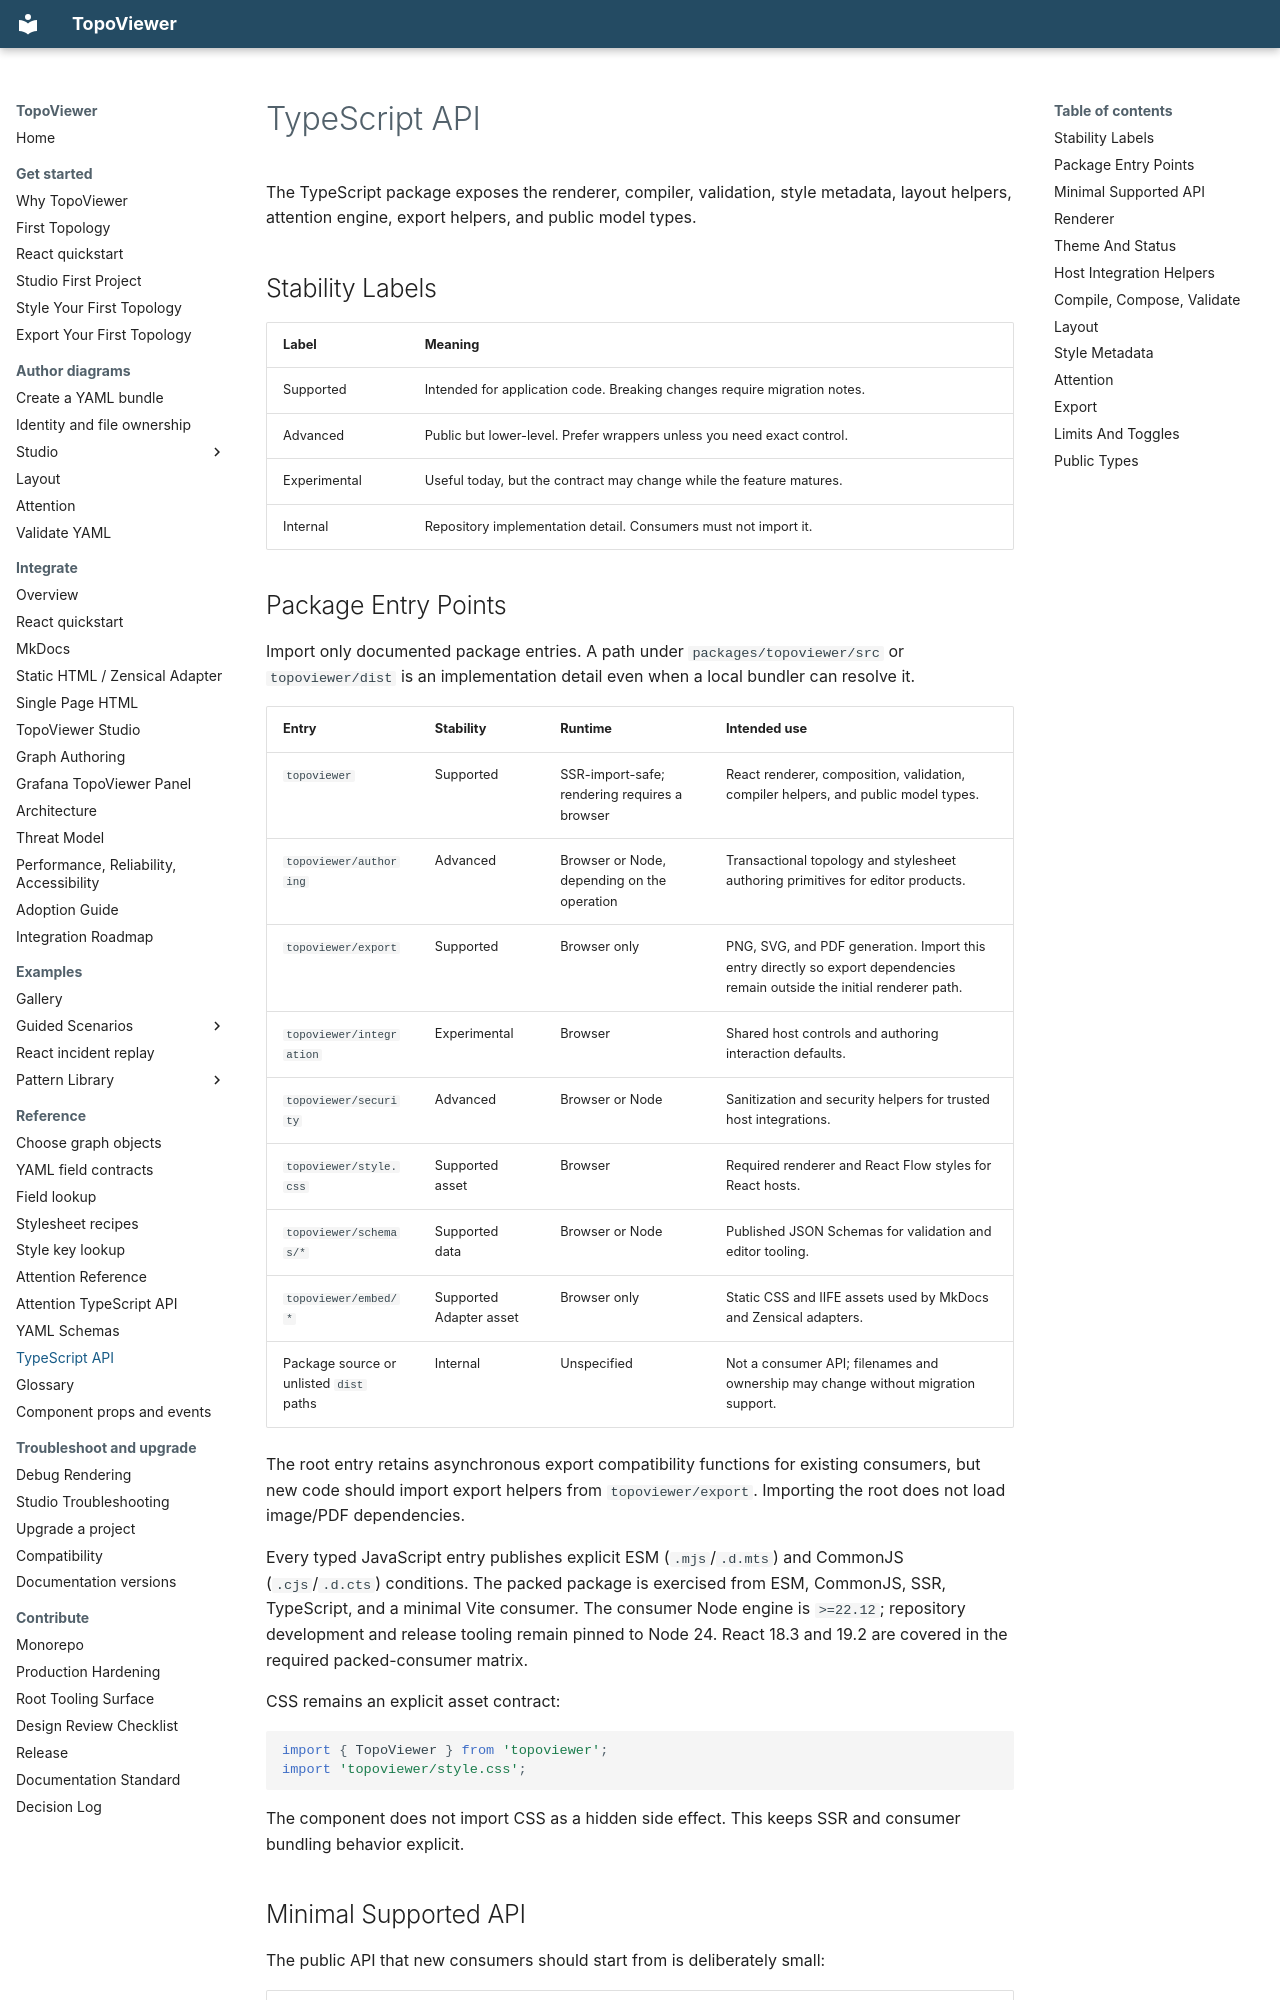

repository: asadarafat/topoViewer · page: topoviewer/reference/typescript-api/index.html · generator: mkdocs

# TypeScript API

The TypeScript package exposes the renderer, compiler, validation, style
metadata, layout helpers, attention engine, export helpers, and public model
types.

## Stability Labels

| Label | Meaning |
|---|---|
| Supported | Intended for application code. Breaking changes require migration notes. |
| Advanced | Public but lower-level. Prefer wrappers unless you need exact control. |
| Experimental | Useful today, but the contract may change while the feature matures. |
| Internal | Repository implementation detail. Consumers must not import it. |

## Package Entry Points

Import only documented package entries. A path under `packages/topoviewer/src`
or `topoviewer/dist` is an implementation detail even when a local bundler can
resolve it.

| Entry | Stability | Runtime | Intended use |
|---|---|---|---|
| `topoviewer` | Supported | SSR-import-safe; rendering requires a browser | React renderer, composition, validation, compiler helpers, and public model types. |
| `topoviewer/authoring` | Advanced | Browser or Node, depending on the operation | Transactional topology and stylesheet authoring primitives for editor products. |
| `topoviewer/export` | Supported | Browser only | PNG, SVG, and PDF generation. Import this entry directly so export dependencies remain outside the initial renderer path. |
| `topoviewer/integration` | Experimental | Browser | Shared host controls and authoring interaction defaults. |
| `topoviewer/security` | Advanced | Browser or Node | Sanitization and security helpers for trusted host integrations. |
| `topoviewer/style.css` | Supported asset | Browser | Required renderer and React Flow styles for React hosts. |
| `topoviewer/schemas/*` | Supported data | Browser or Node | Published JSON Schemas for validation and editor tooling. |
| `topoviewer/embed/*` | Supported Adapter asset | Browser only | Static CSS and IIFE assets used by MkDocs and Zensical adapters. |
| Package source or unlisted `dist` paths | Internal | Unspecified | Not a consumer API; filenames and ownership may change without migration support. |

The root entry retains asynchronous export compatibility functions for existing
consumers, but new code should import export helpers from `topoviewer/export`.
Importing the root does not load image/PDF dependencies.

Every typed JavaScript entry publishes explicit ESM (`.mjs`/`.d.mts`) and
CommonJS (`.cjs`/`.d.cts`) conditions. The packed package is exercised from ESM,
CommonJS, SSR, TypeScript, and a minimal Vite consumer. The consumer Node engine
is `>=22.12`; repository development and release tooling remain pinned to Node
24. React 18.3 and 19.2 are covered in the required packed-consumer matrix.

CSS remains an explicit asset contract:

```ts
import { TopoViewer } from 'topoviewer';
import 'topoviewer/style.css';
```

The component does not import CSS as a hidden side effect. This keeps SSR and
consumer bundling behavior explicit.
